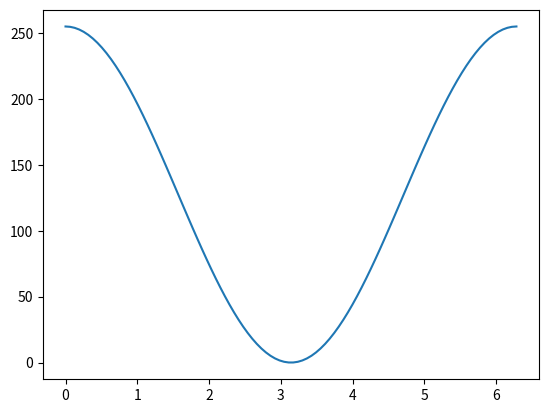

Python code for this plot:
import numpy as np
import matplotlib.pyplot as plt
n = 100
X = np.linspace(0,2*np.pi,n)
Y = 127.5*np.cos(X) + 127.5

fo = open("cos.c","w")
fo.write('#include "cos.h"\n\n')
fo.write("const uint8_t cosVal[{}] = {{\n".format(n))
for i, val in enumerate(Y, start = 1):
    fo.write("\t{},\n".format(int(val)))

fo.write("};\n")
fo.close()
plt.plot(X,Y)
plt.show()
